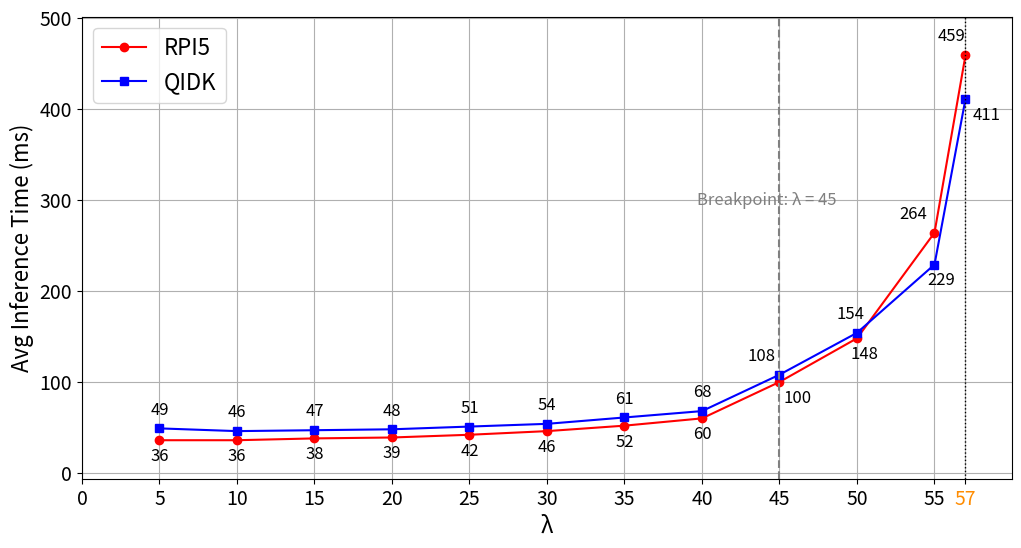

Recreate this plot in Python.
import matplotlib.pyplot as plt
import os
from matplotlib.transforms import offset_copy

# 创建保存目录
save_dir = "Paper_Result_Analysis"
os.makedirs(save_dir, exist_ok=True)

# ResNet50 latency 数据
lambda_resnet = [5, 10, 15, 20, 25, 30, 35, 40, 45, 50, 55, 57]

resnet_rpi5_latency = [36,36,38,39,42,46,52,60,100,148,264,459]
resnet_qidk_latency = [49,46,47,48,51,54,61,68,108,154,229,411]

# 设置每个点的标注偏移（单位为 points），分别为 (x, y)
offsets_rpi5 = [(0, -15), (0, -15), (0, -15), (0, -15), (0, -15), (0, -15),
                (0, -15), (0, -15), (13, -15), (5, -15), (-15, 10), (-10, 10)]
offsets_qidk = [(0, 10), (0, 10), (0, 10), (0, 10), (0, 10), (0, 10),
                (0, 10), (0, 10), (-13, 10), (-5, 10), (5, -15), (15, -15)]




# 设置字体
plt.rcParams.update({'font.size': 16})

# 绘图
plt.figure(figsize=(12, 6))
plt.plot(lambda_resnet, resnet_rpi5_latency, marker='o', color='red', label='RPI5')
plt.plot(lambda_resnet, resnet_qidk_latency, marker='s', color='blue', label='QIDK')

# 添加标注
for i, x in enumerate(lambda_resnet):
    offset_x_rpi5, offset_y_rpi5 = offsets_rpi5[i]
    offset_x_qidk, offset_y_qidk = offsets_qidk[i]

    trans_rpi5 = offset_copy(plt.gca().transData, fig=plt.gcf(),
                             x=offset_x_rpi5, y=offset_y_rpi5, units='points')
    trans_qidk = offset_copy(plt.gca().transData, fig=plt.gcf(),
                             x=offset_x_qidk, y=offset_y_qidk, units='points')

    plt.text(x, resnet_rpi5_latency[i], f"{resnet_rpi5_latency[i]}", ha='center',
             fontsize=12, transform=trans_rpi5)
    plt.text(x, resnet_qidk_latency[i], f"{resnet_qidk_latency[i]}", ha='center',
             fontsize=12, transform=trans_qidk)
    

# λ = 40 的垂直线
plt.axvline(x=45, color='gray', linestyle='--')
plt.text(48.7, 300, 'Breakpoint: λ = 45', fontsize=12, va='center', ha='right', color='gray')

# 插入这里
plt.axvline(x=57, color='black', linestyle=':', linewidth=1)

# 设置 x 轴刻度：在默认 range 里手动加上 57
xticks = list(range(0, 60, 5))
if 57 not in xticks:
    xticks.append(57)
    xticks.sort()

# 设置 tick label 和颜色
xtick_labels = [str(x) for x in xticks]
xtick_colors = ['black' if x != 57 else 'darkorange' for x in xticks]  # 标出 λ=57 是蓝色

# 应用刻度和颜色
plt.xticks(xticks, labels=xtick_labels)
ax = plt.gca()
for ticklabel, color in zip(ax.get_xticklabels(), xtick_colors):
    ticklabel.set_color(color)
# 设置坐标轴

plt.xlim(0, 60)

# y轴上下扩展 15%
all_vals = resnet_rpi5_latency + resnet_qidk_latency
y_min, y_max = min(all_vals), max(all_vals)
margin = (y_max - y_min) * 0.1
plt.ylim(y_min - margin, y_max + margin)

# 标签与图例
plt.xlabel("λ", fontsize=16)
plt.ylabel("Avg Inference Time (ms)", fontsize=16)
plt.legend()
plt.grid(True)
plt.xticks(fontsize=14)
plt.yticks(fontsize=14)

# 保存图像
plt.savefig(os.path.join(save_dir, "resnet50_competing_latency.png"), bbox_inches='tight')
plt.savefig(os.path.join(save_dir, "resnet50_competing_latency.pdf"), bbox_inches='tight')
plt.close()
